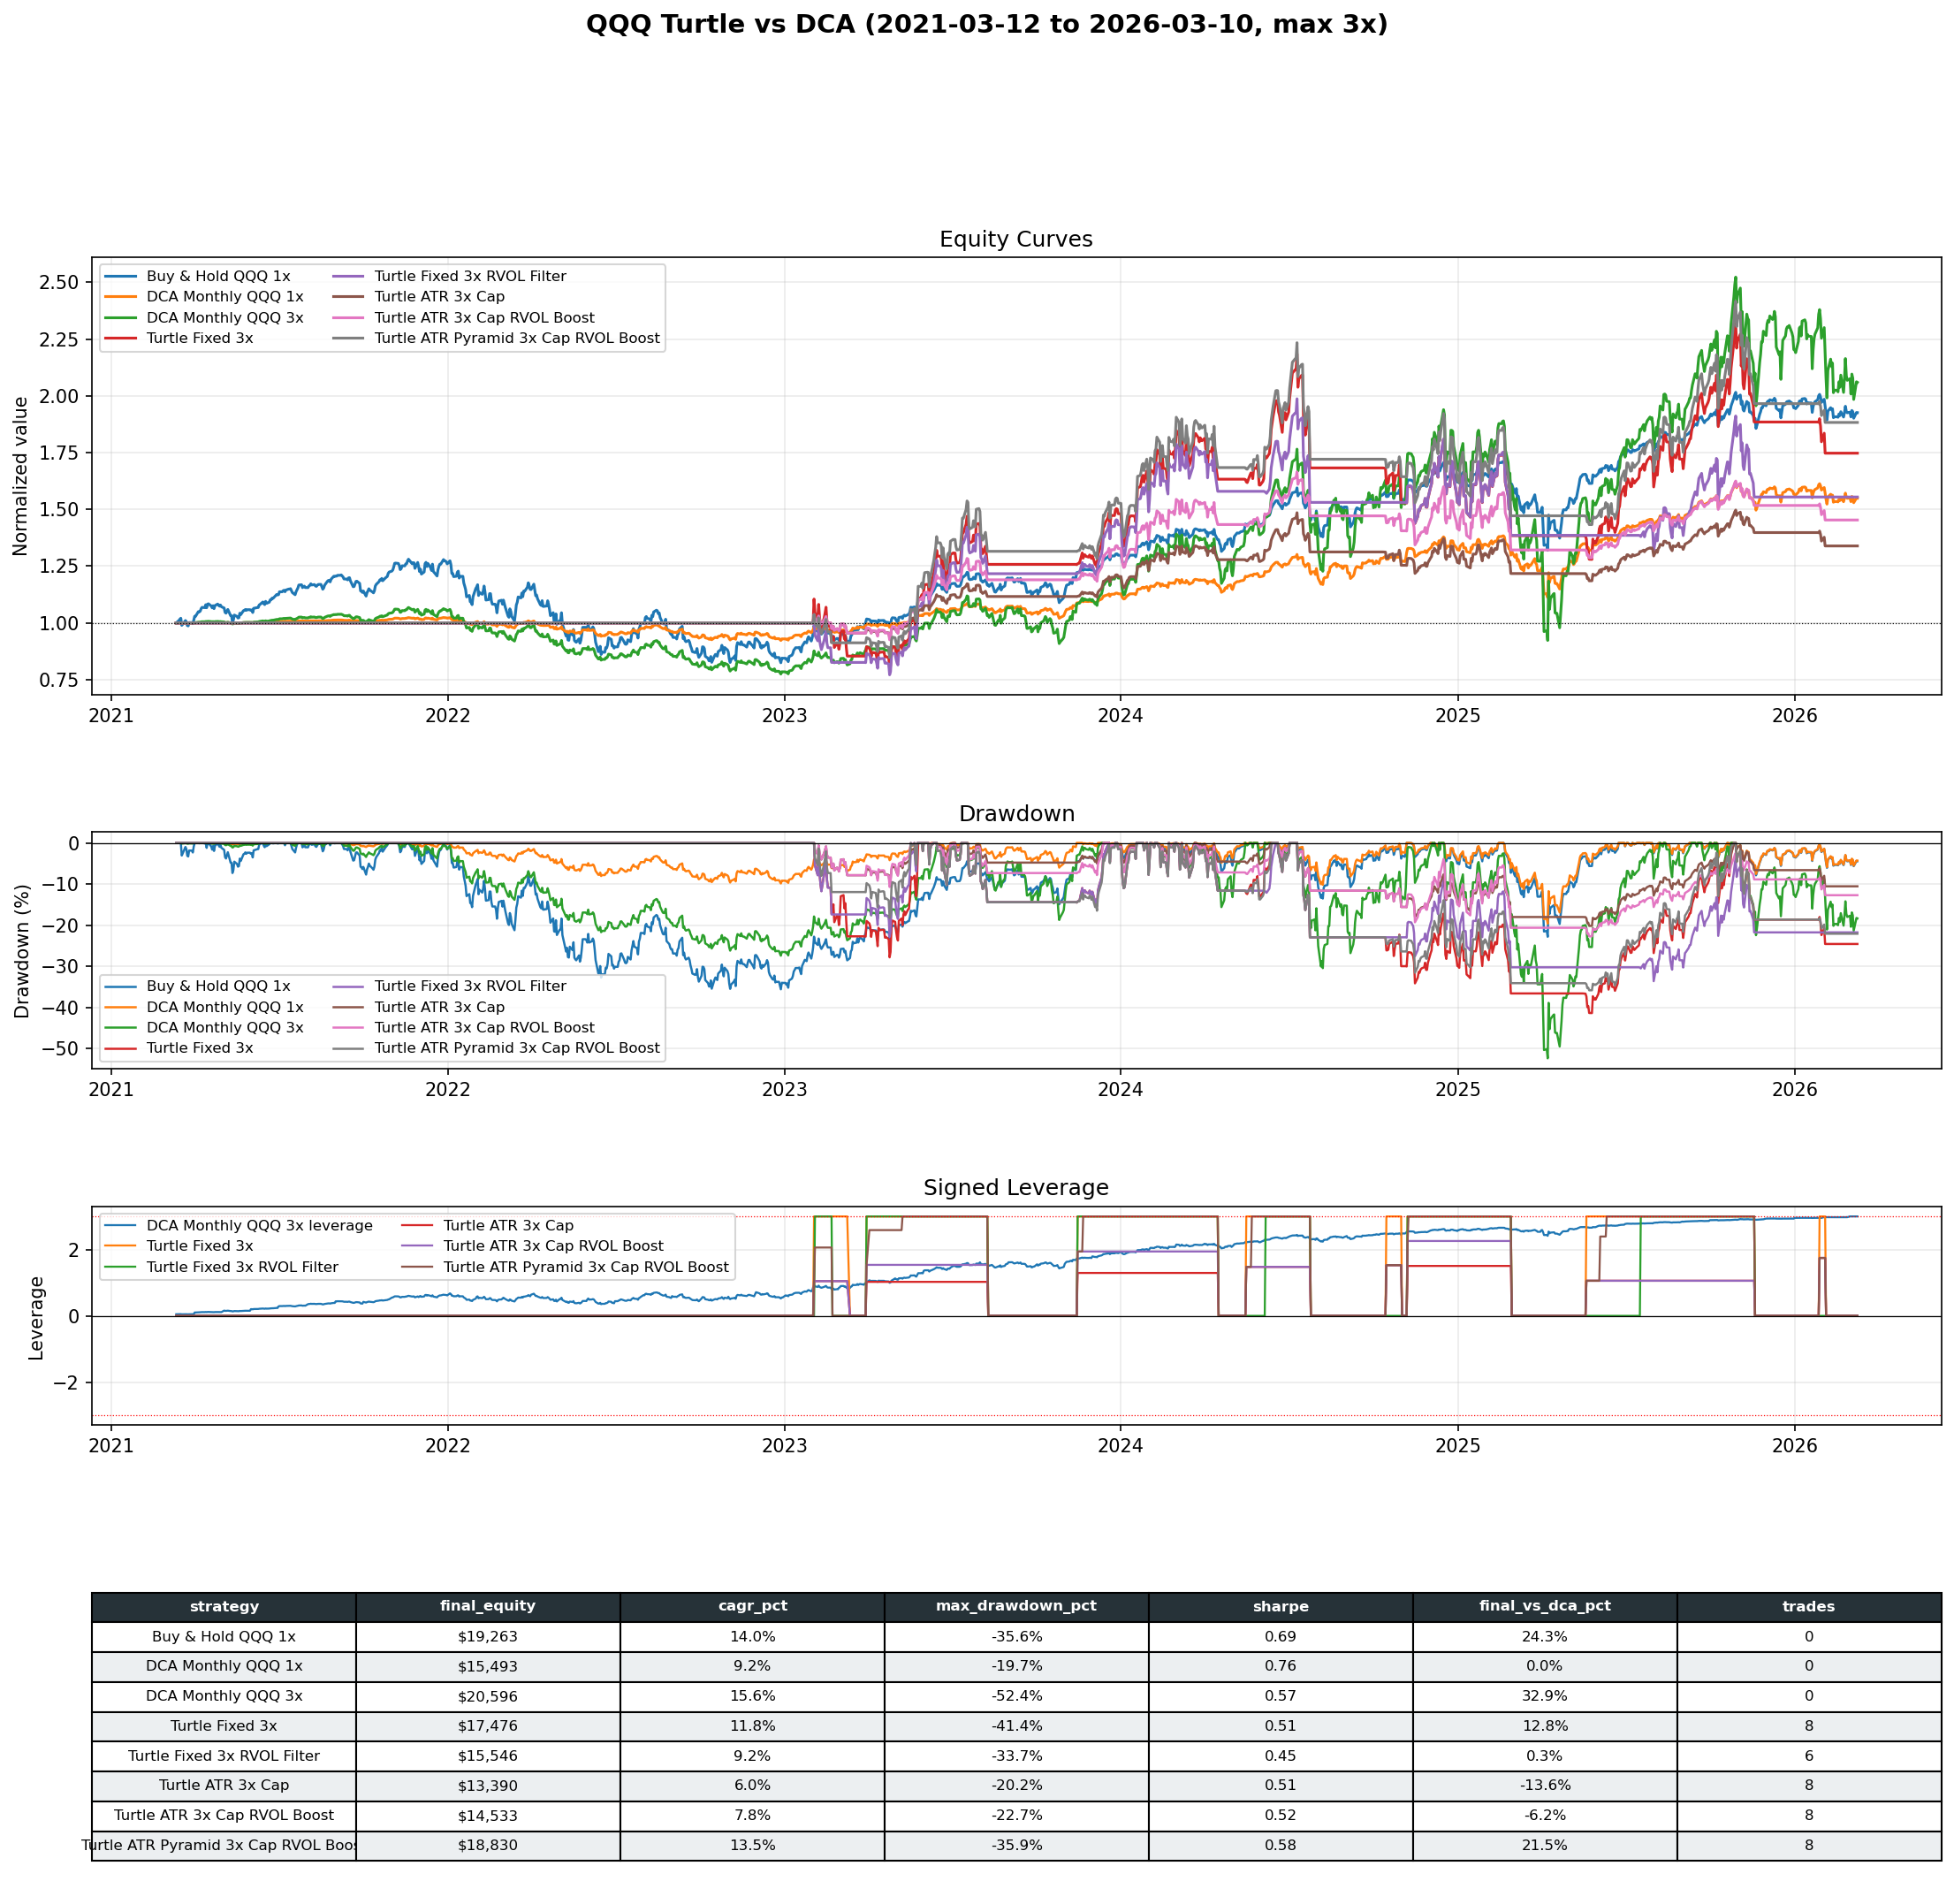

The file beside this chart, header and first rows:
date, Buy & Hold QQQ 1x, DCA Monthly QQQ 1x, DCA Monthly QQQ 3x, Turtle Fixed 3x, Turtle Fixed 3x RVOL Filter, Turtle ATR 3x Cap, Turtle ATR 3x Cap RVOL Boost, Turtle ATR Pyramid 3x Cap RVOL Boost
2021-03-12, 10000, 10000, 10000, 10000, 10000, 10000, 10000, 10000
2021-03-15, 10108, 10002, 10005, 10000, 10000, 10000, 10000, 10000
2021-03-16, 10165, 10003, 10008, 10000, 10000, 10000, 10000, 10000
2021-03-17, 10205, 10003, 10010, 10000, 10000, 10000, 10000, 10000
2021-03-18, 9892, 9998, 9994, 10000, 10000, 10000, 10000, 10000
2021-03-19, 9941, 9999, 9996, 10000, 10000, 10000, 10000, 10000
2021-03-22, 10103, 10002, 10004, 10000, 10000, 10000, 10000, 10000
2021-03-23, 10051, 10001, 10001, 10000, 10000, 10000, 10000, 10000
2021-03-24, 9884, 9998, 9993, 10000, 10000, 10000, 10000, 10000
2021-03-25, 9869, 9998, 9992, 10000, 10000, 10000, 10000, 10000
2021-03-26, 10015, 10000, 9999, 10000, 10000, 10000, 10000, 10000
2021-03-29, 10013, 10000, 9999, 10000, 10000, 10000, 10000, 10000
2021-03-30, 9967, 9999, 9996, 10000, 10000, 10000, 10000, 10000
2021-03-31, 10113, 10002, 10003, 10000, 10000, 10000, 10000, 10000
2021-04-01, 10291, 10005, 10012, 10000, 10000, 10000, 10000, 10000
2021-04-02, 10291, 10005, 10012, 10000, 10000, 10000, 10000, 10000
2021-04-05, 10496, 10011, 10032, 10000, 10000, 10000, 10000, 10000
2021-04-06, 10486, 10011, 10031, 10000, 10000, 10000, 10000, 10000
2021-04-07, 10514, 10012, 10034, 10000, 10000, 10000, 10000, 10000
2021-04-08, 10625, 10016, 10045, 10000, 10000, 10000, 10000, 10000
2021-04-09, 10684, 10017, 10051, 10000, 10000, 10000, 10000, 10000
2021-04-12, 10672, 10017, 10049, 10000, 10000, 10000, 10000, 10000
2021-04-13, 10799, 10021, 10063, 10000, 10000, 10000, 10000, 10000
2021-04-14, 10667, 10017, 10048, 10000, 10000, 10000, 10000, 10000
2021-04-15, 10828, 10022, 10065, 10000, 10000, 10000, 10000, 10000
2021-04-16, 10841, 10023, 10066, 10000, 10000, 10000, 10000, 10000
2021-04-19, 10744, 10019, 10056, 10000, 10000, 10000, 10000, 10000
2021-04-20, 10662, 10017, 10047, 10000, 10000, 10000, 10000, 10000
2021-04-21, 10758, 10020, 10057, 10000, 10000, 10000, 10000, 10000
2021-04-22, 10628, 10016, 10043, 10000, 10000, 10000, 10000, 10000
2021-04-23, 10763, 10020, 10056, 10000, 10000, 10000, 10000, 10000
2021-04-26, 10831, 10022, 10064, 10000, 10000, 10000, 10000, 10000
2021-04-27, 10779, 10021, 10058, 10000, 10000, 10000, 10000, 10000
2021-04-28, 10737, 10019, 10053, 10000, 10000, 10000, 10000, 10000
2021-04-29, 10787, 10021, 10058, 10000, 10000, 10000, 10000, 10000
2021-04-30, 10711, 10018, 10050, 10000, 10000, 10000, 10000, 10000
2021-05-03, 10657, 10017, 10044, 10000, 10000, 10000, 10000, 10000
2021-05-04, 10465, 10007, 10015, 10000, 10000, 10000, 10000, 10000
2021-05-05, 10429, 10006, 10009, 10000, 10000, 10000, 10000, 10000
2021-05-06, 10512, 10010, 10021, 10000, 10000, 10000, 10000, 10000
2021-05-07, 10593, 10014, 10033, 10000, 10000, 10000, 10000, 10000
2021-05-10, 10320, 10001, 9992, 10000, 10000, 10000, 10000, 10000
2021-05-11, 10315, 10000, 9991, 10000, 10000, 10000, 10000, 10000
2021-05-12, 10046, 9987, 9953, 10000, 10000, 10000, 10000, 10000
2021-05-13, 10125, 9991, 9963, 10000, 10000, 10000, 10000, 10000
2021-05-14, 10346, 10002, 9993, 10000, 10000, 10000, 10000, 10000
2021-05-17, 10284, 9999, 9984, 10000, 10000, 10000, 10000, 10000
2021-05-18, 10214, 9995, 9974, 10000, 10000, 10000, 10000, 10000
2021-05-19, 10229, 9996, 9976, 10000, 10000, 10000, 10000, 10000
2021-05-20, 10425, 10006, 10003, 10000, 10000, 10000, 10000, 10000
2021-05-21, 10364, 10003, 9994, 10000, 10000, 10000, 10000, 10000
2021-05-24, 10541, 10011, 10018, 10000, 10000, 10000, 10000, 10000
2021-05-25, 10554, 10012, 10020, 10000, 10000, 10000, 10000, 10000
2021-05-26, 10590, 10013, 10025, 10000, 10000, 10000, 10000, 10000
2021-05-27, 10553, 10012, 10019, 10000, 10000, 10000, 10000, 10000
2021-05-28, 10581, 10013, 10023, 10000, 10000, 10000, 10000, 10000
2021-05-31, 10581, 10013, 10023, 10000, 10000, 10000, 10000, 10000
2021-06-01, 10552, 10012, 10018, 10000, 10000, 10000, 10000, 10000
2021-06-02, 10569, 10013, 10021, 10000, 10000, 10000, 10000, 10000
2021-06-03, 10457, 10006, 10000, 10000, 10000, 10000, 10000, 10000
... 1,241 more rows
